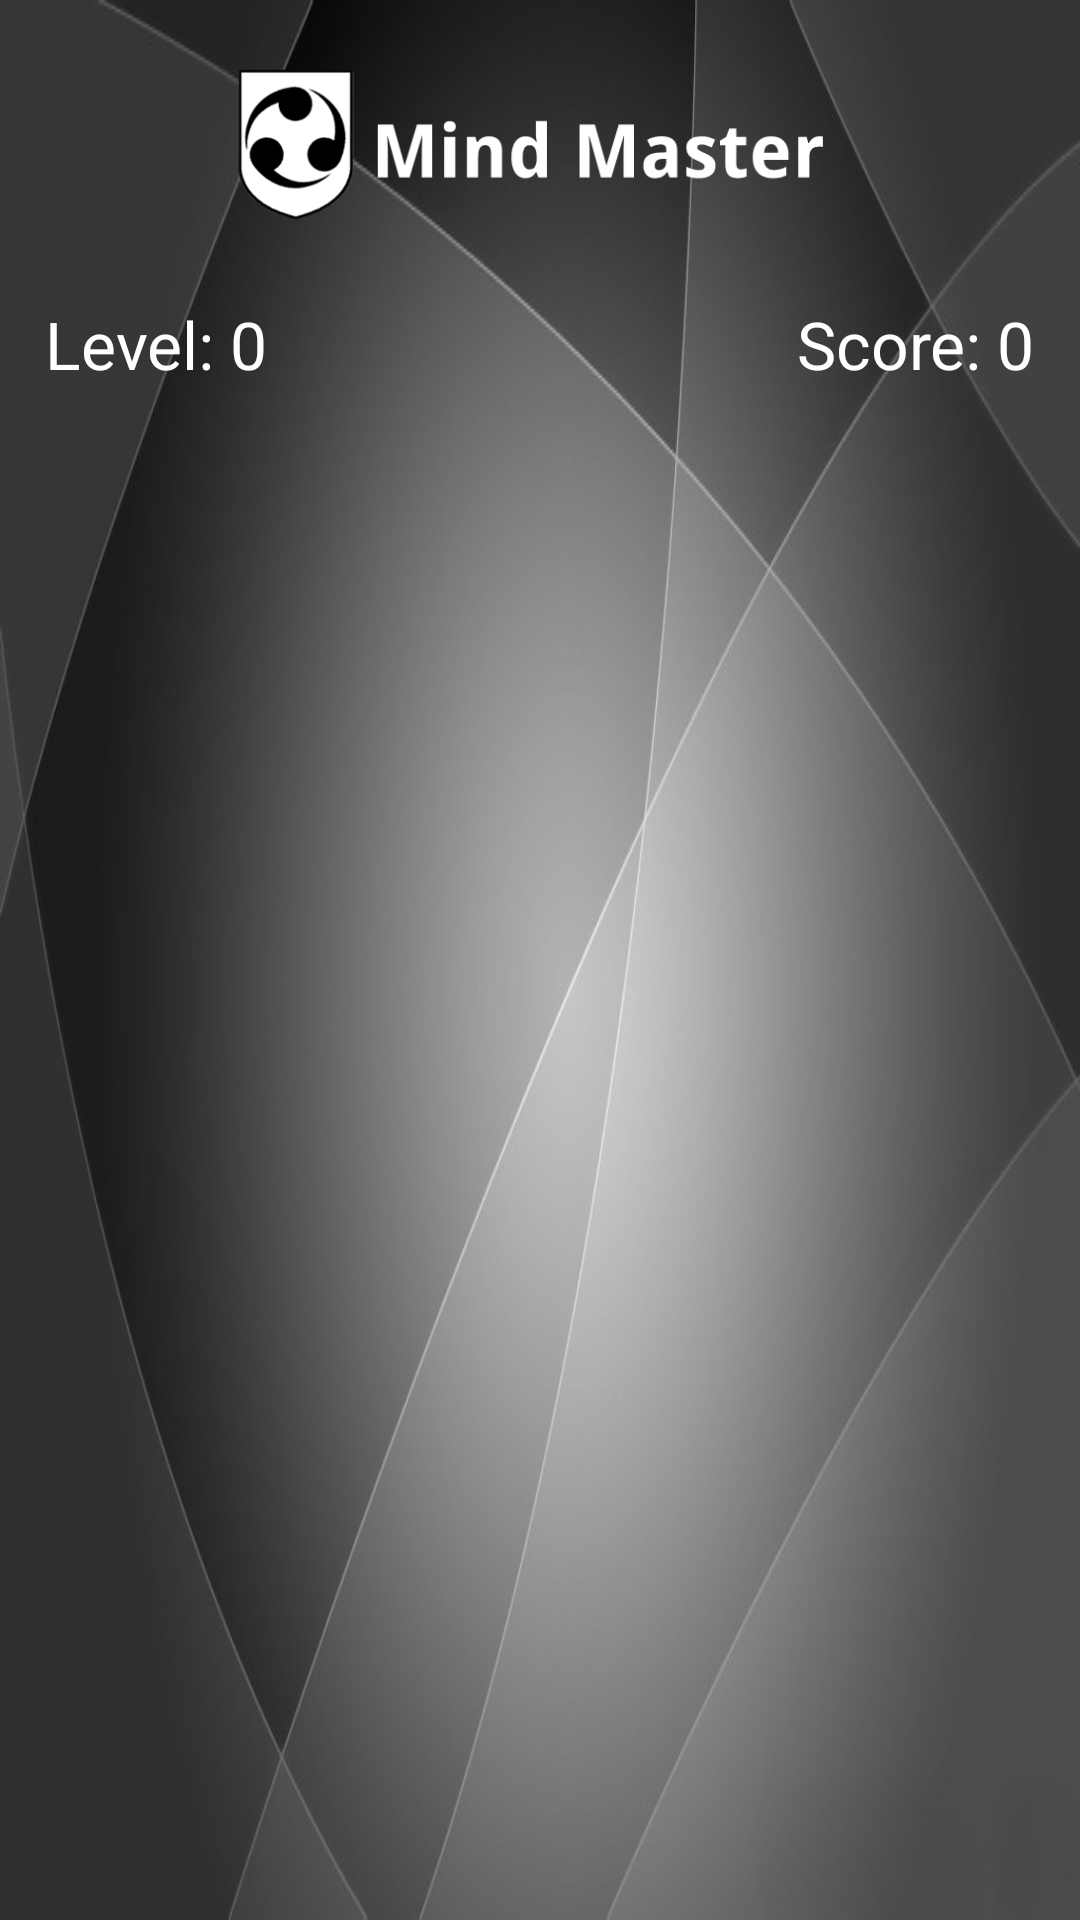

Here is an Android app screen rendered from its layout file. Give the layout XML and the strings, colors and styles it references.
<!-- AndroidManifest.xml: application theme AppFullScreenTheme -->
<!-- res/layout/activity_memory_tiles.xml -->
<RelativeLayout xmlns:android="http://schemas.android.com/apk/res/android"
    xmlns:tools="http://schemas.android.com/tools"
    android:layout_width="match_parent"
    android:layout_height="match_parent"
    android:background="@drawable/img_background"
    tools:context="com.infinity.mindmaster.MemoryTiles" >
    
    <ImageView
        android:id="@+id/imageViewHeader"
        android:layout_width="match_parent"
        android:layout_height="wrap_content"
        android:layout_alignParentTop="true"
        android:adjustViewBounds="true"
        android:maxHeight="100dp"
        android:maxWidth="100dp"
        android:paddingBottom="20dp"
        android:paddingTop="20dp"
        android:src="@drawable/img_header_banner" />
    
    <RelativeLayout
        android:id="@+id/relLayoutPlayArea"
        android:layout_width="wrap_content"
        android:layout_height="wrap_content"
        android:layout_alignParentBottom="true"
        android:layout_alignParentLeft="true"
        android:layout_alignParentRight="true"
        android:layout_below="@id/imageViewHeader"
        android:layout_centerInParent="true">
        
        <TextView
	        android:id="@+id/TextViewLevelNo"
	        android:layout_width="wrap_content"
	        android:layout_height="wrap_content"
	        android:layout_alignParentLeft="true"
	        android:layout_alignParentTop="true"
	        android:layout_marginLeft="15dp"
	        android:textColor="#FFFFFF"
	        android:text="Level: 0"	        
	        android:textAppearance="?android:attr/textAppearanceLarge" />

	    <TextView
	        android:id="@+id/textViewScore"
	        android:layout_width="wrap_content"
	        android:layout_height="wrap_content"
	        android:layout_alignParentRight="true"
	        android:layout_alignParentTop="true"
	        android:layout_marginRight="15dp"
	        android:textColor="#FFFFFF"
	        android:text="Score: 0"	        
	        android:textAppearance="?android:attr/textAppearanceLarge" />

	    <GridView
	        android:id="@+id/gridView_Tile"
	        android:layout_width="240dp"
	        android:layout_height="wrap_content"
	        android:layout_below="@+id/TextViewLevelNo"        
	        android:layout_centerHorizontal="false"
	        android:layout_centerInParent="true"
	        android:layout_centerVertical="false"
	        android:layout_marginBottom="15dp"
	        android:layout_marginLeft="20dp"
	        android:layout_marginRight="20dp"
	        android:layout_marginTop="15dp"
	        android:gravity="center"	        
	        android:columnWidth="60dp"
	        android:horizontalSpacing="0dp"
	        android:numColumns="4"
	        android:stretchMode="none"
	        android:verticalSpacing="0dp" >

	    </GridView>
    
	</RelativeLayout>

</RelativeLayout>
<!-- resources referenced by this layout -->
<resources>
  <!-- drawable img_background: png bitmap (drawable-hdpi, 39675 bytes) -->
  <!-- drawable img_header_banner: png bitmap (drawable-hdpi, 14073 bytes) -->
  <style name="AppFullScreenTheme" parent="AppBaseTheme">
         <item name="windowActionBar">false</item>
          <item name="android:windowNoTitle">true</item>
      </style>
  <style name="AppBaseTheme" parent="Theme.AppCompat.Light">
          
      </style>
</resources>
